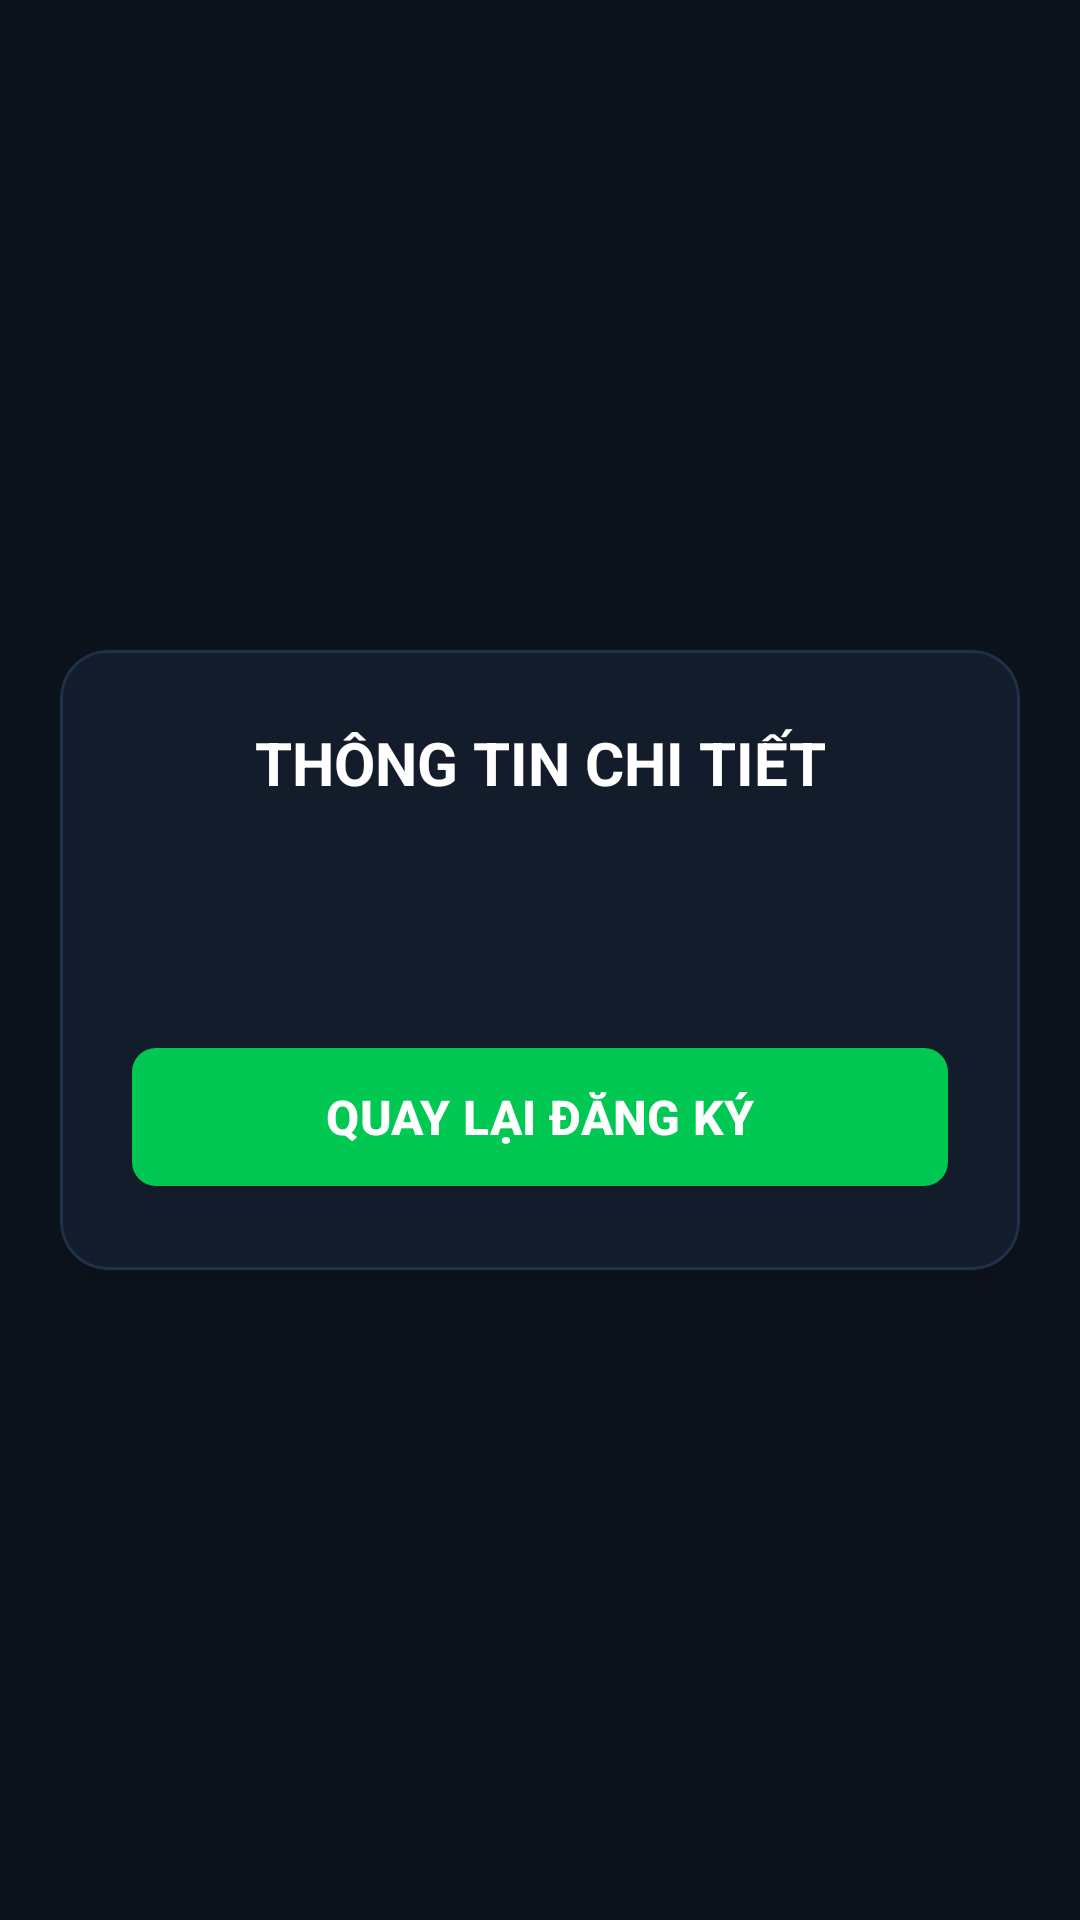

Layout XML and referenced resources for this Android screen:
<!-- AndroidManifest.xml: application theme Theme.Btaptrenlop -->
<!-- res/layout/activity_detail.xml -->
<?xml version="1.0" encoding="utf-8"?>
<androidx.constraintlayout.widget.ConstraintLayout xmlns:android="http://schemas.android.com/apk/res/android"
    xmlns:app="http://schemas.android.com/apk/res-auto"
    xmlns:tools="http://schemas.android.com/tools"
    android:id="@+id/main"
    android:layout_width="match_parent"
    android:layout_height="match_parent"
    android:background="@color/dark_bg"
    android:padding="20dp"
    tools:context=".DetailActivity">

    <com.google.android.material.card.MaterialCardView
        android:id="@+id/cardInfo"
        android:layout_width="0dp"
        android:layout_height="wrap_content"
        app:cardBackgroundColor="@color/dark_card_bg"
        app:cardCornerRadius="16dp"
        app:cardElevation="8dp"
        app:strokeColor="@color/border_color"
        app:strokeWidth="1dp"
        app:layout_constraintBottom_toBottomOf="parent"
        app:layout_constraintEnd_toEndOf="parent"
        app:layout_constraintStart_toStartOf="parent"
        app:layout_constraintTop_toTopOf="parent">

        <LinearLayout
            android:layout_width="match_parent"
            android:layout_height="wrap_content"
            android:orientation="vertical"
            android:padding="24dp">

            <TextView
                android:id="@+id/tvTitle"
                android:layout_width="match_parent"
                android:layout_height="wrap_content"
                android:layout_marginBottom="24dp"
                android:gravity="center"
                android:text="@string/title_detail"
                android:textColor="@color/text_primary"
                android:textSize="20sp"
                android:textStyle="bold" />

            <TextView
                android:id="@+id/tvInfo"
                android:layout_width="match_parent"
                android:layout_height="wrap_content"
                android:layout_marginBottom="32dp"
                android:lineSpacingExtra="8dp"
                android:textColor="@color/text_hint"
                android:textSize="16sp"
                tools:text="Họ và tên: Nguyễn Văn A\nEmail: a@gmail.com\nSố điện thoại: 0123456789\nMã sinh viên: AT160000\nLớp: AT16" />

            
            <com.google.android.material.button.MaterialButton
                android:id="@+id/btnBack"
                android:layout_width="match_parent"
                android:layout_height="54dp"
                android:text="@string/btn_back"
                android:textColor="@color/white"
                android:textSize="16sp"
                android:textStyle="bold"
                app:backgroundTint="@color/green_button"
                app:cornerRadius="8dp" />

        </LinearLayout>
    </com.google.android.material.card.MaterialCardView>

</androidx.constraintlayout.widget.ConstraintLayout>
<!-- resources referenced by this layout -->
<resources>
  <color name="border_color">#1F3249</color>
  <color name="dark_bg">#0D131D</color>
  <color name="dark_card_bg">#131C2A</color>
  <color name="green_button">#00C853</color>
  <color name="text_hint">#8A99AD</color>
  <color name="text_primary">#FFFFFF</color>
  <color name="white">#FFFFFFFF</color>
  <string name="btn_back">QUAY LẠI ĐĂNG KÝ</string>
  <string name="title_detail">THÔNG TIN CHI TIẾT</string>
  <style name="Theme.Btaptrenlop" parent="Base.Theme.Btaptrenlop" />
  <style name="Base.Theme.Btaptrenlop" parent="Theme.Material3.DayNight.NoActionBar">
          
          
      </style>
</resources>
